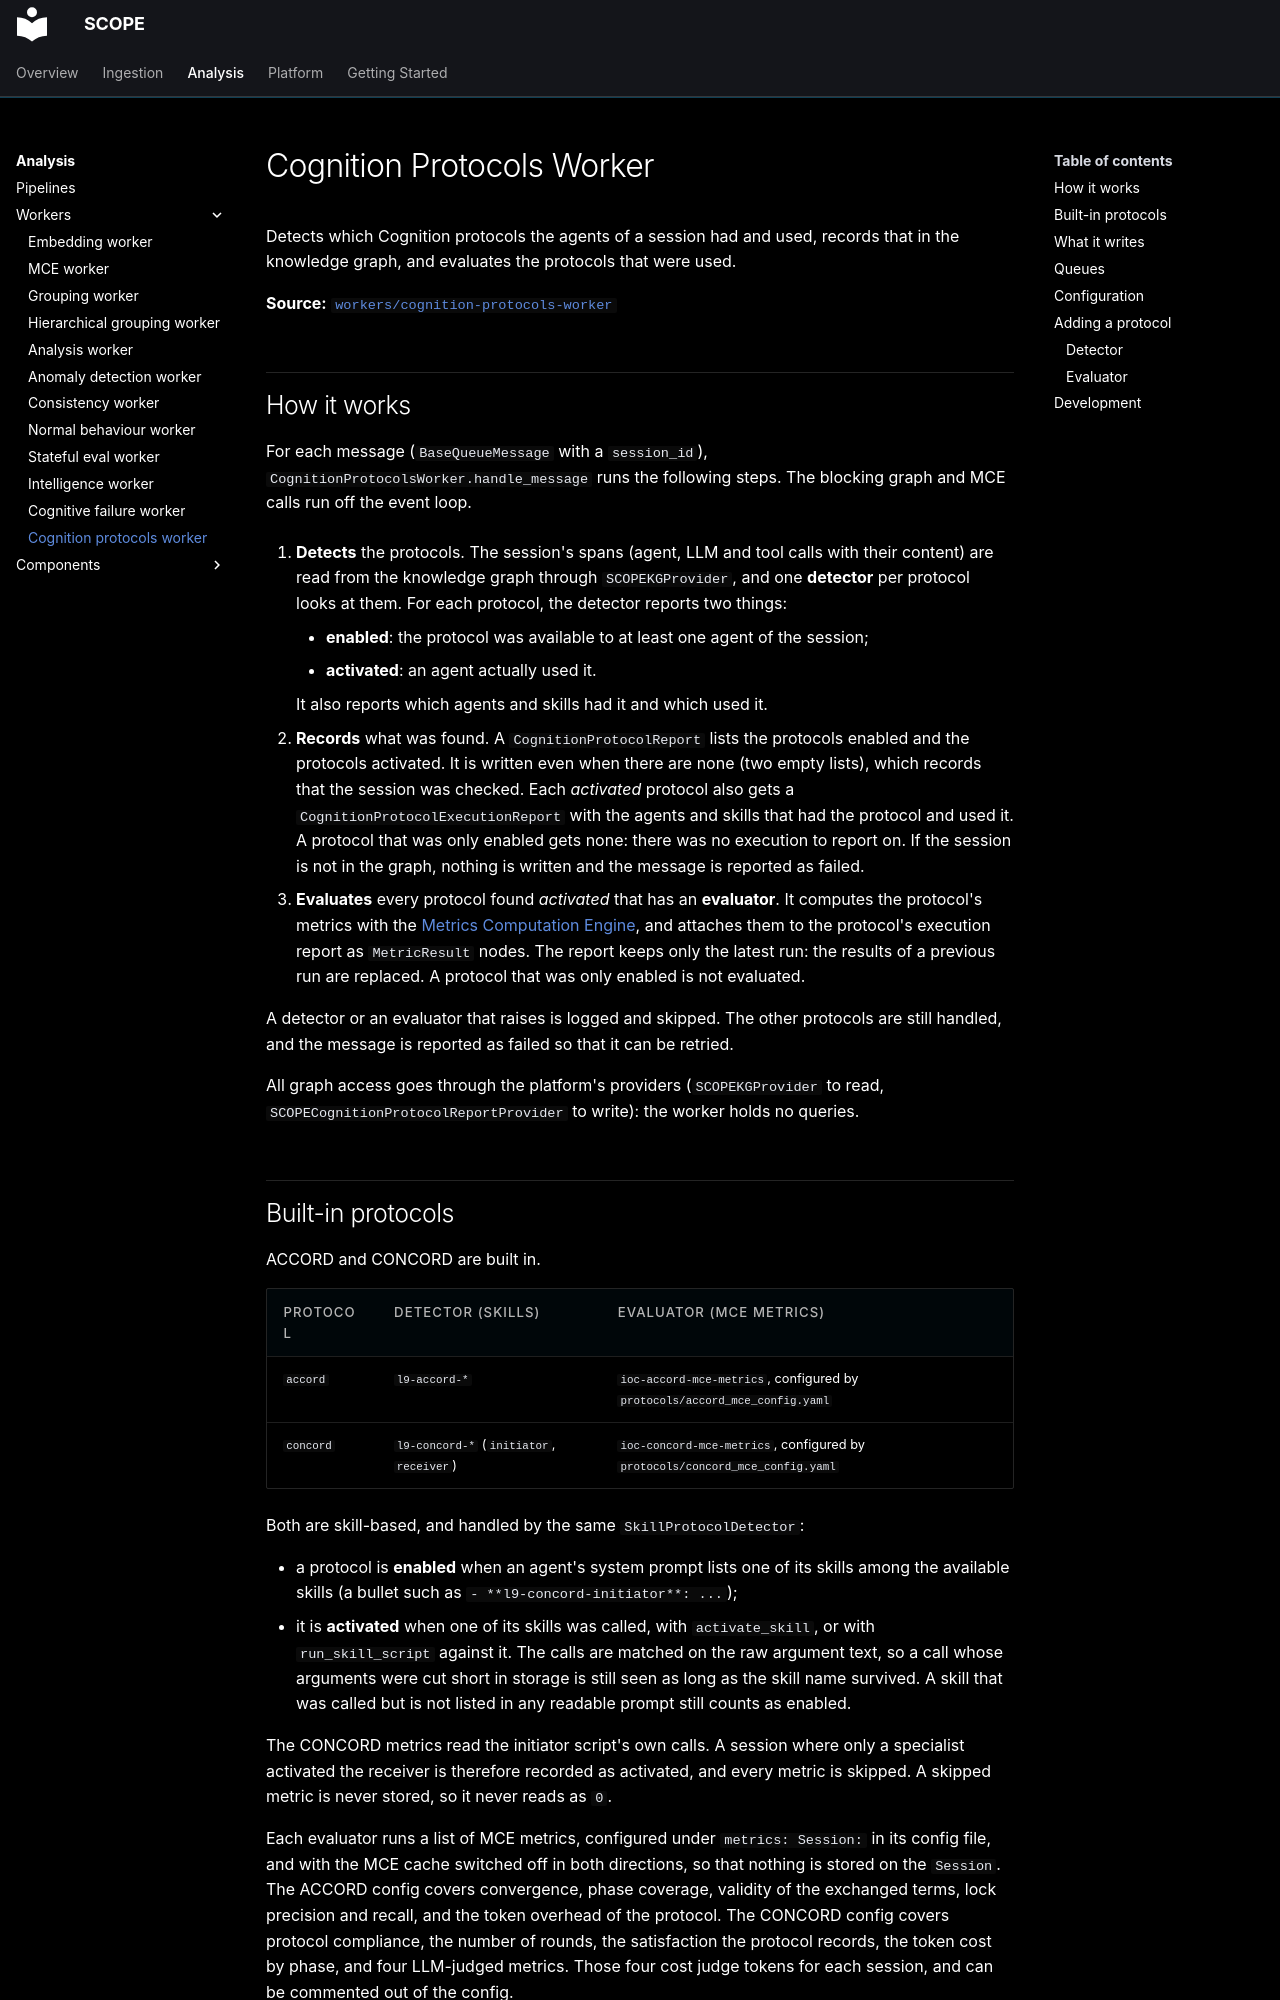

repository: ioc-project/scope · page: analysis/workers/cognition-protocols-worker/index.html · generator: mkdocs

# Cognition Protocols Worker

Detects which Cognition protocols the agents of a session had and used, records that in the knowledge
graph, and evaluates the protocols that were used.

**Source:** [`workers/cognition-protocols-worker`](https://github.com/ioc-project/scope/tree/main/backend/workers/cognition-protocols-worker)

## How it works

For each message (`BaseQueueMessage` with a `session_id`), `CognitionProtocolsWorker.handle_message`
runs the following steps. The blocking graph and MCE calls run off the event loop.

1. **Detects** the protocols. The session's spans (agent, LLM and tool calls with their content) are read
    from the knowledge graph through `SCOPEKGProvider`, and one **detector** per protocol looks at them. For
    each protocol, the detector reports two things:

    - **enabled**: the protocol was available to at least one agent of the session;
    - **activated**: an agent actually used it.

    It also reports which agents and skills had it and which used it.

2. **Records** what was found. A `CognitionProtocolReport` lists the protocols enabled and the protocols
    activated. It is written even when there are none (two empty lists), which records that the session
    was checked. Each *activated* protocol also gets a `CognitionProtocolExecutionReport` with the agents and
    skills that had the protocol and used it. A protocol that was only enabled gets none: there was no
    execution to report on. If the session is not in the graph, nothing is written and the message is reported
    as failed.
3. **Evaluates** every protocol found *activated* that has an **evaluator**. It computes the protocol's metrics
    with the [Metrics Computation Engine](../components/mce.md), and attaches them to the protocol's execution
    report as `MetricResult` nodes. The report keeps only the latest run: the results of a previous run are
    replaced. A protocol that was only enabled is not evaluated.

A detector or an evaluator that raises is logged and skipped. The other protocols are still handled, and the
message is reported as failed so that it can be retried.

All graph access goes through the platform's providers (`SCOPEKGProvider` to read,
`SCOPECognitionProtocolReportProvider` to write): the worker holds no queries.
